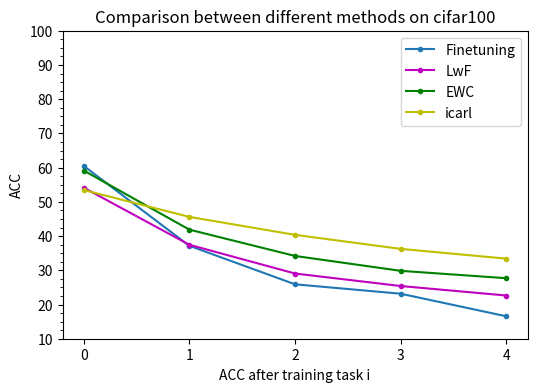

Recreate this plot in Python.

import matplotlib.pyplot as plt
import numpy as np
from matplotlib.ticker import MultipleLocator, FormatStrFormatter
x = np.array([0, 1, 2, 3, 4])
y_finetuning = np.array([99.63, 51.4, 33.72, 24.885, 20.882])
y_lwf = np.array([99.47, 51.295, 46.73, 36.26, 36.57])
y_ewc = np.array([99.63, 50.505, 36.663, 31.65, 26.642])
y_icarl = np.array([99.65, 97.88, 97.66, 96.41, 96.714])
y_finetuning_1 = np.array([95.4, 58.09, 30.52, 28.1125, 22.044])
y_lwf_1 = np.array([93.13, 56.79, 53.37, 44.47, 46.982])
y_ewc_1 = np.array([94.93, 49.52, 39.16, 18.2125, 12.89])
y_icarl_1 = np.array([99.65, 97.88, 97.65, 96.61, 96.714])
y_finetuning_2 = np.array([60.50, 37.15, 25.9, 23.15, 16.55])
y_lwf_2 = np.array([54.15, 37.45, 29.05, 25.4, 22.62])
y_ewc_2 = np.array([59.15, 41.875, 34.183, 29.8375, 27.68])
y_icarl_2 = np.array([53.45, 45.6, 40.35, 36.25, 33.4])
fig, axes = plt.subplots(1, 1, figsize=(6, 4))  
# first plot with X and Y data
axes.plot(x, y_finetuning_2, label = 'Finetuning',marker = '.')
axes.plot(x, y_lwf_2,color = 'm', label = 'LwF',marker = '.')
axes.plot(x, y_ewc_2,color = 'g', label = 'EWC',marker = '.')
axes.plot(x, y_icarl_2,color = 'y', label = 'icarl',marker = '.')
x1 = [2, 4, 6, 8]
y1 = [3, 5, 7, 9]
# second plot with x1 and y1 data
axes.set_yticks([10,20,30,40,50, 60, 70, 80, 90, 100])
axes.set_xticks([0,1,2,3,4])
axes.yaxis.set_minor_locator(MultipleLocator(2.5))
axes.xaxis.set_minor_locator(MultipleLocator(1))  
plt.legend(loc='upper right')
plt.xlabel("ACC after training task i")
plt.ylabel("ACC")
plt.title('Comparison between different methods on cifar100')
plt.show()
plt.savefig('line.jpg',dpi = 800)